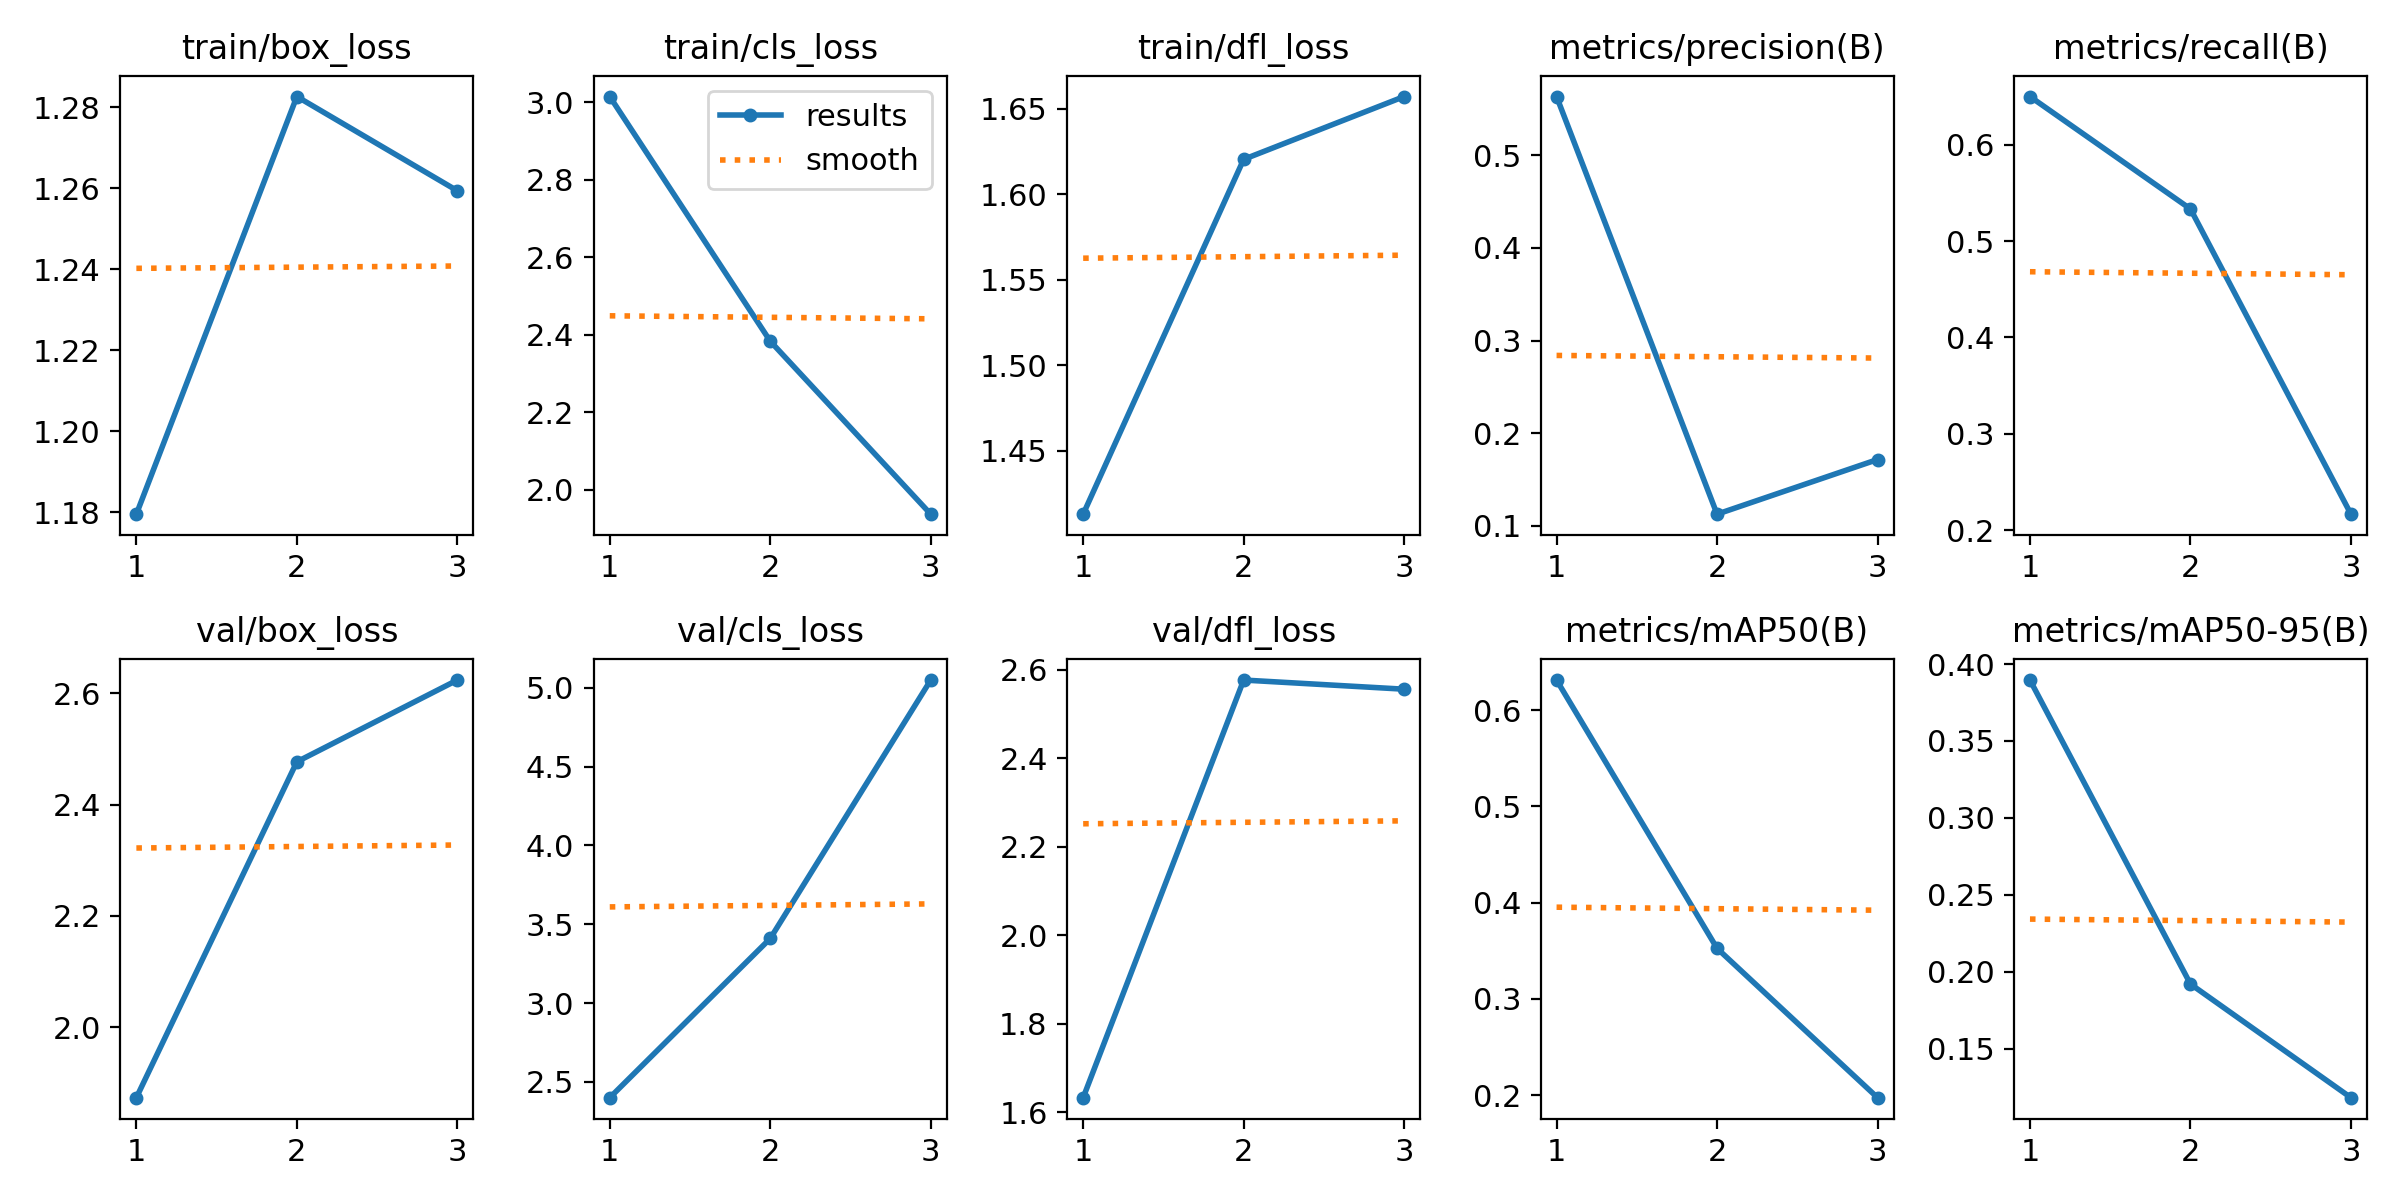

Values plotted in this chart, from the file beside it:
epoch, time, train/box_loss, train/cls_loss, train/dfl_loss, metrics/precision(B), metrics/recall(B), metrics/mAP50(B), metrics/mAP50-95(B), val/box_loss, val/cls_loss, val/dfl_loss, lr/pg0, lr/pg1, lr/pg2
1, 1.511, 1.179, 3.015, 1.413, 0.5635, 0.65, 0.6315, 0.3896, 1.874, 2.4, 1.633, 0.1, 0, 0
2, 3.2, 1.283, 2.383, 1.62, 0.1124, 0.5333, 0.3525, 0.192, 2.477, 3.41, 2.577, 0.09907, 6.7e-05, 6.7e-05
3, 4.254, 1.259, 1.936, 1.657, 0.1715, 0.2167, 0.1973, 0.1181, 2.624, 5.049, 2.556, 0.09807, 6.8e-05, 6.8e-05
